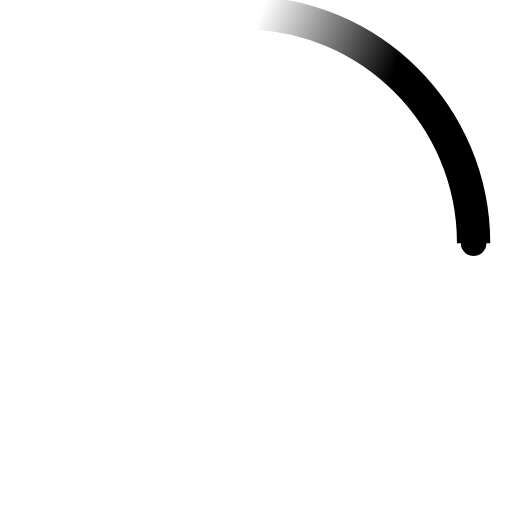
t = 0.00 s
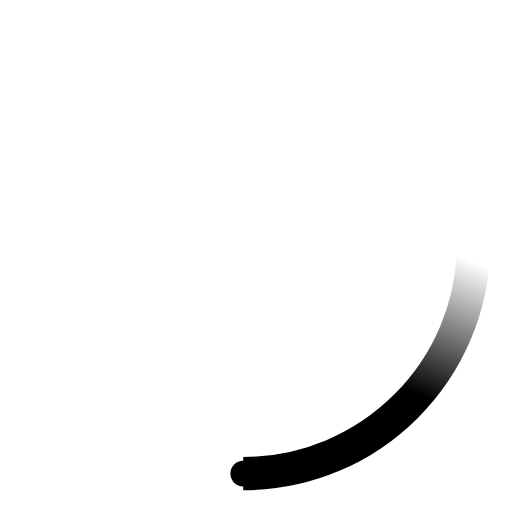
t = 0.23 s
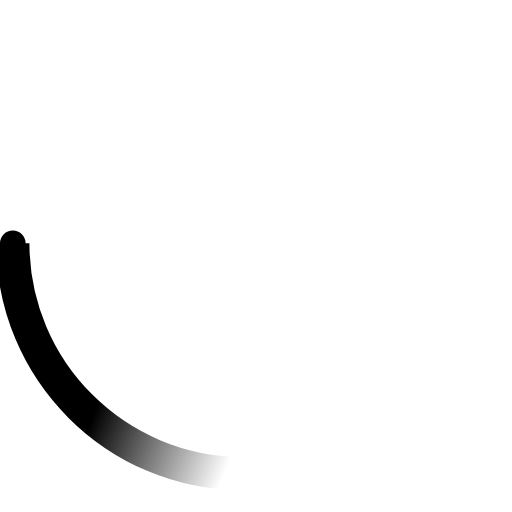
t = 0.45 s
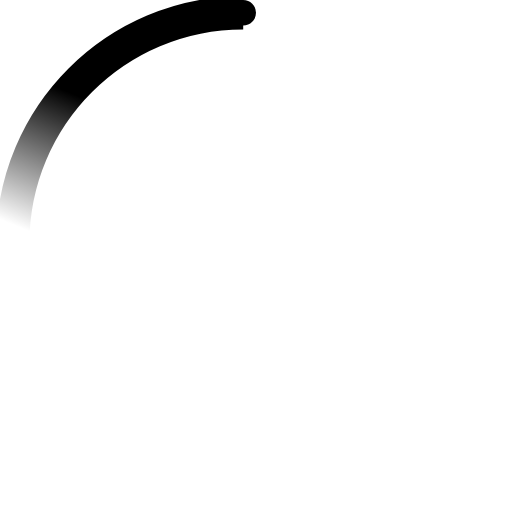
t = 0.68 s

The animated SVG that drew these frames (rendered in a browser with its animation timeline set to each time). Animation: 2 SMIL elements (animateTransform=2); one cycle of 0.90 s, repeats indefinitely.

<!-- By Sam Herbert (@sherb), for everyone. More @ http://goo.gl/7AJzbL -->
<svg width="40" height="40" viewBox="0 0 40 40" xmlns="http://www.w3.org/2000/svg">
    <defs>
        <linearGradient x1="8.042%" y1="0%" x2="65.682%" y2="23.865%" id="a">
            <stop stop-color="currentColor" stop-opacity="0" offset="0%" />
            <stop stop-color="currentColor" stop-opacity=".631" offset="63.146%" />
            <stop stop-color="currentColor" offset="100%" />
        </linearGradient>
    </defs>
    <g fill="none" fill-rule="evenodd">
        <g transform="translate(1 1)">
            <path d="M36 18c0-9.94-8.06-18-18-18" id="Oval-2" stroke="url(#a)" stroke-width="2.6">
                <animateTransform
                    attributeName="transform"
                    type="rotate"
                    from="0 18 18"
                    to="360 18 18"
                    dur="0.9s"
                    repeatCount="indefinite" />
            </path>
            <circle fill="currentColor" cx="36" cy="18" r="1">
                <animateTransform
                    attributeName="transform"
                    type="rotate"
                    from="0 18 18"
                    to="360 18 18"
                    dur="0.9s"
                    repeatCount="indefinite" />
            </circle>
        </g>
    </g>
</svg>
